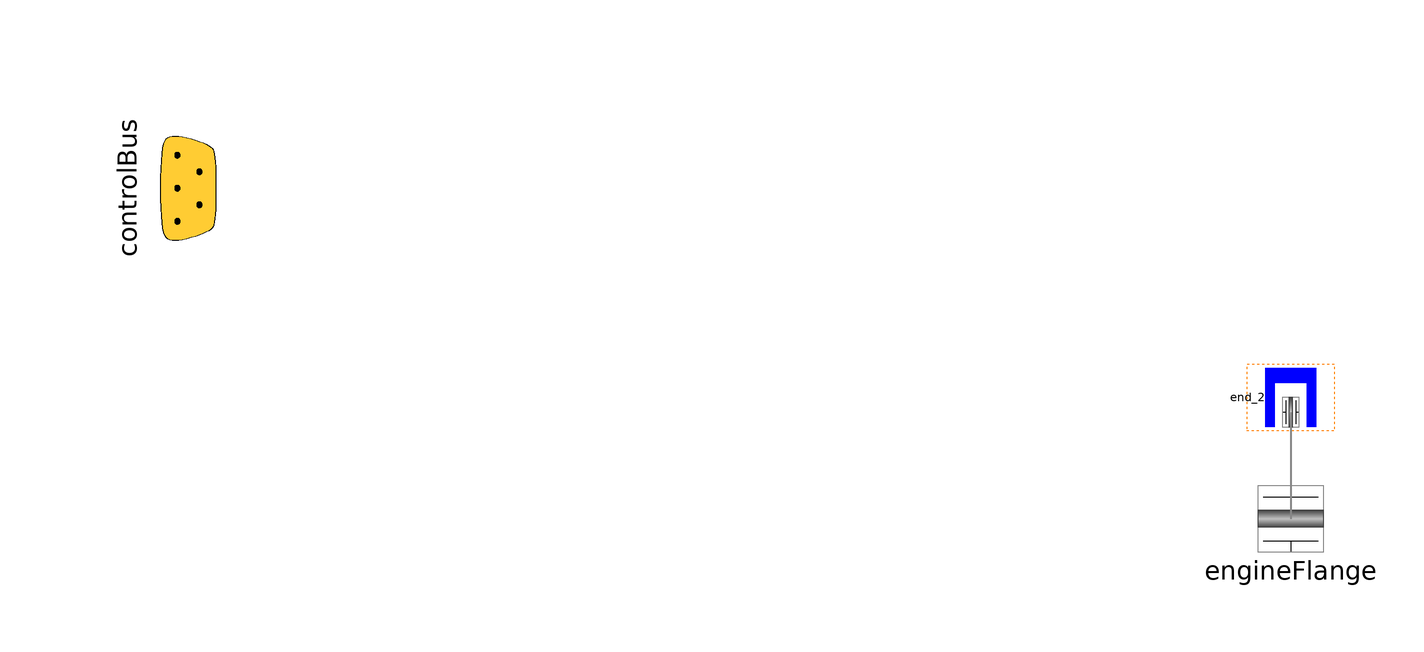

The component connection diagram of the Modelica model below, drawn from its own Placement and Line annotations.

partial model Base "Basic interface definition for the accessories"

    public
      Modelica.Mechanics.MultiBody.Interfaces.FlangeWithBearing engineFlange(
          final includeBearingConnector=includeAccessoriesBearing or
            usingMultiBodyEngine) "Source of drive torque"
        annotation (Placement(transformation(extent={{90,-10},{110,10}},
              rotation=0)));
      Mechanics.MultiBody.MultiBodyEnd end_2(final includeBearingConnector=
            includeAccessoriesBearing or usingMultiBodyEngine)
        annotation (Placement(transformation(
            origin={100,22},
            extent={{-8,-6},{8,6}},
            rotation=270)));
      VehicleInterfaces.Interfaces.ControlBus controlBus "Control signal bus"
        annotation (Placement(transformation(
            origin={-100,60},
            extent={{-20,-20},{20,20}},
            rotation=90)));
      parameter Boolean usingMultiBodyEngine=false
        "=true if using a MultiBody engine with a 1D accessories model"
        annotation (Dialog(tab="Advanced"));
    protected
      parameter Boolean includeAccessoriesBearing=false
        "Include the engine bearing";
    equation
      connect(end_2.flange, engineFlange) annotation (Line(
          points={{100,19.3333},{100,0}},
          color={135,135,135},
          thickness=0.5));
      annotation (Diagram(coordinateSystem(preserveAspectRatio=false, extent={{-100,
                -100},{100,100}}), graphics={Rectangle(
              extent={{92,28},{108,16}},
              lineColor={255,128,0},
              pattern=LinePattern.Dot)}),
                           Documentation(info="<html>
<p>This partial model defines the interfaces required for an accessories subsystem. This class should be extended to form a particular accessory model. See the <a href=\"Modelica://VehicleInterfaces.Accessories\">documentation</a> and <a href=\"Modelica://VehicleInterfaces.Accessories.Tutorial\">tutorial</a> for more information.</p>
</html>"));
    end Base;